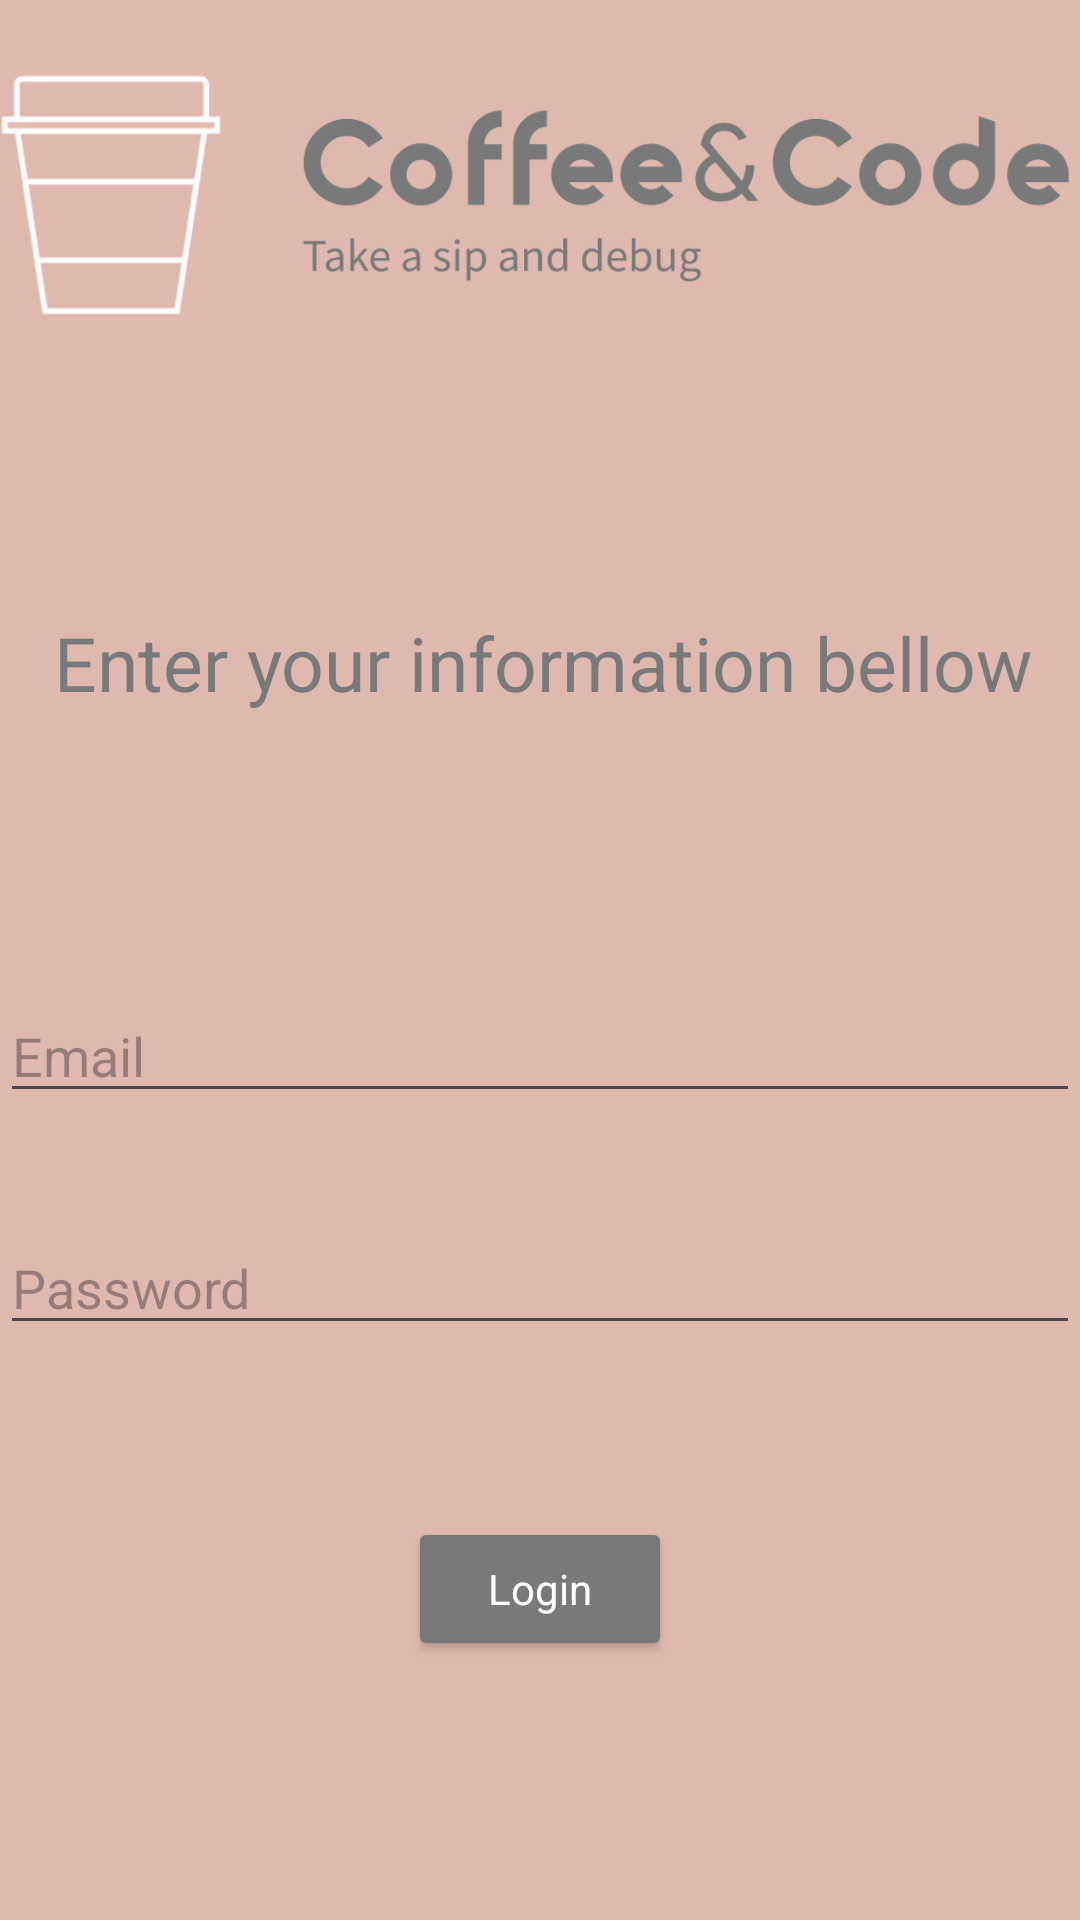

The Android layout XML behind this screen, and the referenced resources:
<!-- AndroidManifest.xml: application theme Theme.Gr03_GroupProject -->
<!-- res/layout/activity_login_page.xml -->
<?xml version="1.0" encoding="utf-8"?>
<androidx.constraintlayout.widget.ConstraintLayout xmlns:android="http://schemas.android.com/apk/res/android"
    xmlns:app="http://schemas.android.com/apk/res-auto"
    xmlns:tools="http://schemas.android.com/tools"
    android:layout_width="match_parent"
    android:layout_height="match_parent"
    tools:context=".LoginPage"
    android:background="@color/brandBG">

    <EditText
        android:id="@+id/editTextEmailLogin"
        style="@style/BrandText"
        android:layout_width="match_parent"
        android:layout_height="wrap_content"
        android:layout_marginTop="92dp"
        android:ems="10"
        android:hint="Email"
        android:inputType="text"
        app:layout_constraintStart_toStartOf="parent"
        app:layout_constraintTop_toBottomOf="@+id/textView7" />

    <EditText
        android:id="@+id/editTextPasswordLogin"
        style="@style/BrandText"
        android:layout_width="match_parent"
        android:layout_height="wrap_content"
        android:layout_marginTop="36dp"
        android:ems="10"
        android:hint="Password"
        android:inputType="textPassword"
        app:layout_constraintStart_toStartOf="parent"
        app:layout_constraintTop_toBottomOf="@+id/editTextEmailLogin" />

    <TextView
        android:id="@+id/textView7"
        style="@style/BrandTitle"
        android:layout_width="wrap_content"
        android:layout_height="wrap_content"
        android:layout_marginTop="204dp"
        android:text="Enter your information bellow"
        android:textSize="25dp"
        app:layout_constraintEnd_toEndOf="parent"
        app:layout_constraintHorizontal_bias="0.533"
        app:layout_constraintStart_toStartOf="parent"
        app:layout_constraintTop_toTopOf="parent" />

    <Button
        android:id="@+id/buttonLoginLogin"
        android:layout_width="wrap_content"
        android:layout_height="wrap_content"
        android:text="Login"
        style="@style/BrandButton"
        app:layout_constraintBottom_toBottomOf="parent"
        app:layout_constraintEnd_toEndOf="parent"
        app:layout_constraintStart_toStartOf="parent"
        app:layout_constraintTop_toBottomOf="@+id/editTextPasswordLogin"
        app:layout_constraintVertical_bias="0.399" />

    <ImageView
        android:id="@+id/imageView4"
        android:layout_width="wrap_content"
        android:layout_height="wrap_content"
        android:layout_marginBottom="4dp"
        app:layout_constraintBottom_toTopOf="@+id/textView7"
        app:layout_constraintStart_toStartOf="parent"
        app:srcCompat="@drawable/logo" />
</androidx.constraintlayout.widget.ConstraintLayout>
<!-- resources referenced by this layout -->
<resources>
  <color name="brandBG">#E0b9AE</color>
  <!-- drawable logo: png bitmap (drawable, 27471 bytes) -->
  <style name="BrandButton" parent="Theme.Material3.DayNight.NoActionBar">
          <item name="fontFamily">@font/poppinsregular</item>
          <item name="backgroundTint">@color/brandTitle</item>
          <item name="android:textColor">@color/brandWhite</item>
      </style>
  <style name="BrandText">
          <item name="fontFamily">@font/poppinsregular</item>
          <item name="android:textColor">@color/brandWhite</item>
      </style>
  <style name="BrandTitle">
          <item name="fontFamily">@font/poppinsbold</item>
          <item name="android:textColor">@color/brandTitle</item>
      </style>
  <style name="Theme.Gr03_GroupProject" parent="Base.Theme.Gr03_GroupProject" />
  <color name="brandTitle">#797979</color>
  <color name="brandWhite">#FFFEFE</color>
  <style name="Base.Theme.Gr03_GroupProject" parent="Theme.Material3.DayNight.NoActionBar">
          
          
      </style>
</resources>
